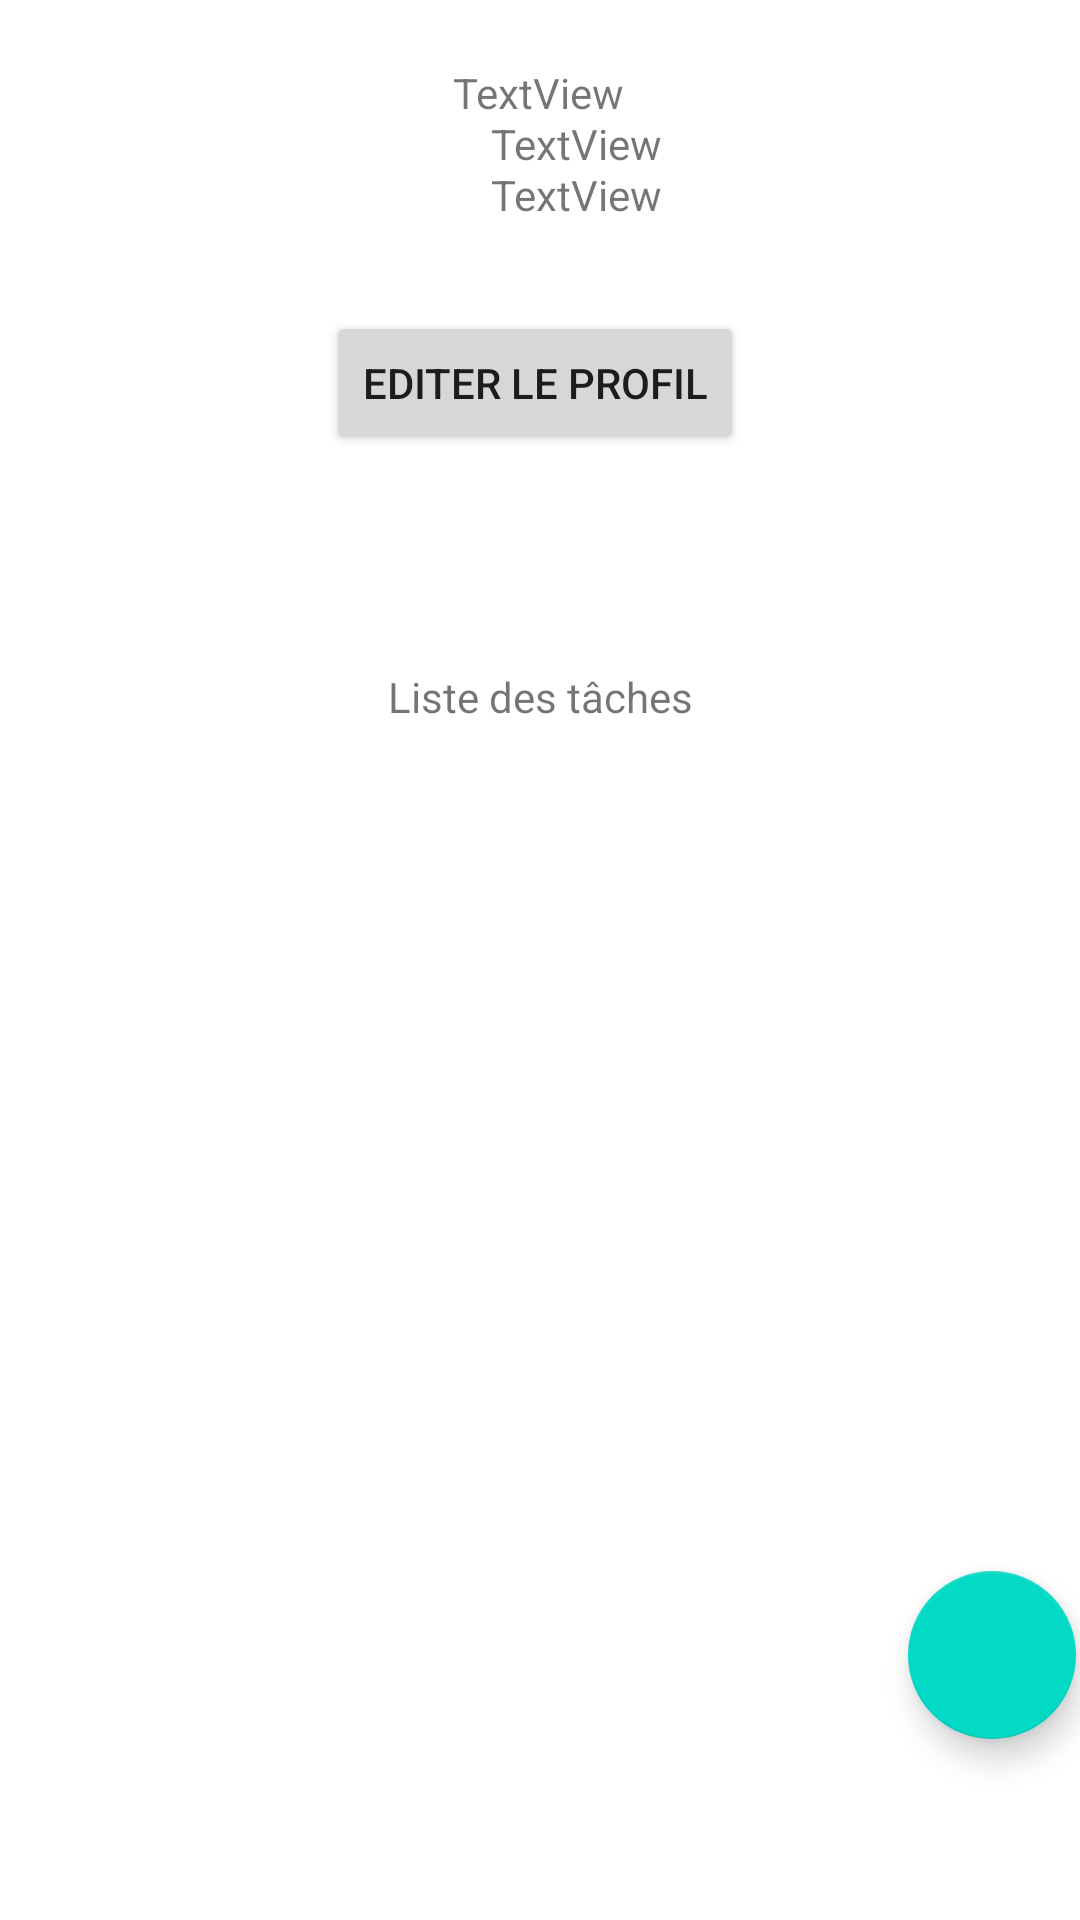

This screen was rendered from an Android layout file. Write that file and the resources it references.
<!-- AndroidManifest.xml: application theme Theme.Fil_rouge -->
<!-- res/layout/fragment_task_list.xml -->
<?xml version="1.0" encoding="utf-8"?>
<androidx.constraintlayout.widget.ConstraintLayout xmlns:android="http://schemas.android.com/apk/res/android"
    xmlns:app="http://schemas.android.com/apk/res-auto"
    xmlns:tools="http://schemas.android.com/tools"
    android:layout_width="match_parent"
    android:layout_height="match_parent">

    <TextView
        android:id="@+id/userFirstname"
        android:layout_width="wrap_content"
        android:layout_height="wrap_content"
        android:text="TextView"
        app:layout_constraintBottom_toTopOf="@+id/task_title"
        app:layout_constraintEnd_toEndOf="parent"
        app:layout_constraintHorizontal_bias="0.498"
        app:layout_constraintStart_toStartOf="parent"
        app:layout_constraintTop_toTopOf="parent"
        app:layout_constraintVertical_bias="0.088" />

    <androidx.recyclerview.widget.RecyclerView
        android:id="@+id/task_title"
        android:layout_width="357dp"
        android:layout_height="320dp"
        android:layout_marginStart="20dp"
        android:layout_marginTop="50dp"
        android:layout_marginEnd="20dp"
        app:layout_constraintBottom_toBottomOf="parent"
        app:layout_constraintEnd_toEndOf="parent"
        app:layout_constraintStart_toStartOf="parent"
        app:layout_constraintTop_toBottomOf="@+id/avatar"
        app:layout_constraintVertical_bias="0.518" />

    <com.google.android.material.floatingactionbutton.FloatingActionButton
        android:id="@+id/floatingActionButton"
        android:layout_width="wrap_content"
        android:layout_height="wrap_content"
        android:clickable="true"
        android:contentDescription="addTask"
        app:layout_constraintBottom_toBottomOf="@id/task_title"
        app:layout_constraintEnd_toEndOf="@id/task_title"
        app:srcCompat="@drawable/ic_baseline_add_24" />

    <ImageView
        android:id="@+id/avatar"
        android:layout_width="136dp"
        android:layout_height="145dp"
        app:layout_constraintEnd_toStartOf="@+id/userFirstname"
        app:layout_constraintStart_toStartOf="parent"
        app:layout_constraintTop_toTopOf="parent"
        tools:srcCompat="@tools:sample/avatars" />

    <TextView
        android:id="@+id/userLastname"
        android:layout_width="wrap_content"
        android:layout_height="wrap_content"
        android:layout_marginStart="20dp"
        android:text="TextView"
        app:layout_constraintBottom_toTopOf="@+id/userMail"
        app:layout_constraintStart_toEndOf="@+id/avatar"
        app:layout_constraintTop_toBottomOf="@+id/userFirstname" />

    <TextView
        android:id="@+id/userMail"
        android:layout_width="wrap_content"
        android:layout_height="wrap_content"
        android:layout_marginStart="20dp"
        android:text="TextView"
        app:layout_constraintBottom_toTopOf="@+id/edit_userInfo"
        app:layout_constraintStart_toEndOf="@+id/avatar"
        app:layout_constraintTop_toBottomOf="@+id/userFirstname"
        app:layout_constraintVertical_bias="0.336" />

    <Button
        android:id="@+id/edit_userInfo"
        android:layout_width="wrap_content"
        android:layout_height="wrap_content"
        android:layout_marginTop="6dp"
        android:layout_marginBottom="108dp"
        android:text="Editer le profil"
        app:layout_constraintBottom_toTopOf="@+id/task_title"
        app:layout_constraintEnd_toEndOf="parent"
        app:layout_constraintHorizontal_bias="0.492"
        app:layout_constraintStart_toStartOf="parent"
        app:layout_constraintTop_toBottomOf="@+id/avatar"
        app:layout_constraintVertical_bias="1.0" />

    <TextView
        android:id="@+id/textView"
        android:layout_width="wrap_content"
        android:layout_height="wrap_content"
        android:layout_marginTop="53dp"
        android:text="Liste des tâches"
        app:layout_constraintBottom_toTopOf="@+id/task_title"
        app:layout_constraintEnd_toEndOf="parent"
        app:layout_constraintStart_toStartOf="parent"
        app:layout_constraintTop_toBottomOf="@+id/edit_userInfo" />
</androidx.constraintlayout.widget.ConstraintLayout>
<!-- resources referenced by this layout -->
<resources>
  <style name="Theme.Fil_rouge" parent="Theme.MaterialComponents.DayNight.DarkActionBar">
          
          <item name="colorPrimary">@color/purple_500</item>
          <item name="colorPrimaryVariant">@color/purple_700</item>
          <item name="colorOnPrimary">@color/white</item>
          
          <item name="colorSecondary">@color/teal_200</item>
          <item name="colorSecondaryVariant">@color/teal_700</item>
          <item name="colorOnSecondary">@color/black</item>
          
          <item name="android:statusBarColor" tools:targetApi="l">?attr/colorPrimaryVariant</item>
          
      </style>
  <!-- not gathered from this repository: default colours our renderer supplied (Android Studio template values) -->
  <color name="purple_500">#FF6200EE</color>
  <color name="purple_700">#FF3700B3</color>
  <color name="teal_200">#FF03DAC5</color>
  <color name="teal_700">#FF018786</color>
  <color name="black">#FF000000</color>
  <color name="white">#FFFFFFFF</color>
</resources>
